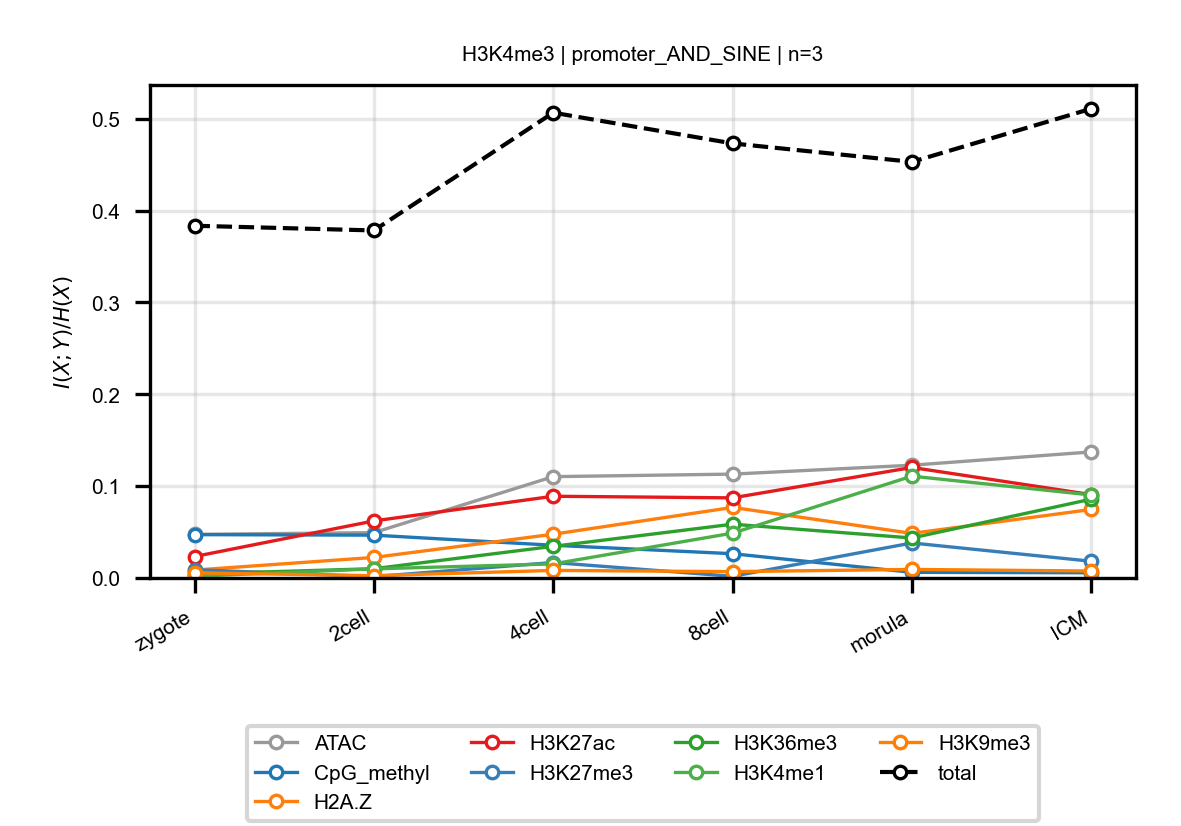

The data file committed next to this chart (first rows):
anchor, target, n_bins, stage, block, normalized_mi
H3K4me3, ATAC, 3, zygote, promoter_AND_SINE, 0.04747
H3K4me3, ATAC, 3, 2cell, promoter_AND_SINE, 0.04938
H3K4me3, ATAC, 3, 4cell, promoter_AND_SINE, 0.1103
H3K4me3, ATAC, 3, 8cell, promoter_AND_SINE, 0.1131
H3K4me3, ATAC, 3, morula, promoter_AND_SINE, 0.1228
H3K4me3, ATAC, 3, ICM, promoter_AND_SINE, 0.1372
H3K4me3, CpG_methyl, 3, zygote, promoter_AND_SINE, 0.04719
H3K4me3, CpG_methyl, 3, 2cell, promoter_AND_SINE, 0.04662
H3K4me3, CpG_methyl, 3, 4cell, promoter_AND_SINE, 0.03562
H3K4me3, CpG_methyl, 3, 8cell, promoter_AND_SINE, 0.02642
H3K4me3, CpG_methyl, 3, morula, promoter_AND_SINE, 0.006135
H3K4me3, CpG_methyl, 3, ICM, promoter_AND_SINE, 0.005665
H3K4me3, H2A.Z, 3, zygote, promoter_AND_SINE, 0.008598
H3K4me3, H2A.Z, 3, 2cell, promoter_AND_SINE, 0.02235
H3K4me3, H2A.Z, 3, 4cell, promoter_AND_SINE, 0.04762
H3K4me3, H2A.Z, 3, 8cell, promoter_AND_SINE, 0.07684
H3K4me3, H2A.Z, 3, morula, promoter_AND_SINE, 0.04856
H3K4me3, H2A.Z, 3, ICM, promoter_AND_SINE, 0.0746
H3K4me3, H3K27ac, 3, zygote, promoter_AND_SINE, 0.02334
H3K4me3, H3K27ac, 3, 2cell, promoter_AND_SINE, 0.0621
H3K4me3, H3K27ac, 3, 4cell, promoter_AND_SINE, 0.089
H3K4me3, H3K27ac, 3, 8cell, promoter_AND_SINE, 0.08723
H3K4me3, H3K27ac, 3, morula, promoter_AND_SINE, 0.1203
H3K4me3, H3K27ac, 3, ICM, promoter_AND_SINE, 0.09075
H3K4me3, H3K27me3, 3, zygote, promoter_AND_SINE, 0.008985
H3K4me3, H3K27me3, 3, 2cell, promoter_AND_SINE, 0.001481
H3K4me3, H3K27me3, 3, 4cell, promoter_AND_SINE, 0.01683
H3K4me3, H3K27me3, 3, 8cell, promoter_AND_SINE, 0.0018
H3K4me3, H3K27me3, 3, morula, promoter_AND_SINE, 0.0381
H3K4me3, H3K27me3, 3, ICM, promoter_AND_SINE, 0.01822
H3K4me3, H3K36me3, 3, zygote, promoter_AND_SINE, 0.004347
H3K4me3, H3K36me3, 3, 2cell, promoter_AND_SINE, 0.01009
H3K4me3, H3K36me3, 3, 4cell, promoter_AND_SINE, 0.03444
H3K4me3, H3K36me3, 3, 8cell, promoter_AND_SINE, 0.05856
H3K4me3, H3K36me3, 3, morula, promoter_AND_SINE, 0.04354
H3K4me3, H3K36me3, 3, ICM, promoter_AND_SINE, 0.08581
H3K4me3, H3K4me1, 3, zygote, promoter_AND_SINE, 0.001831
H3K4me3, H3K4me1, 3, 2cell, promoter_AND_SINE, 0.009916
H3K4me3, H3K4me1, 3, 4cell, promoter_AND_SINE, 0.01534
H3K4me3, H3K4me1, 3, 8cell, promoter_AND_SINE, 0.04882
H3K4me3, H3K4me1, 3, morula, promoter_AND_SINE, 0.1109
H3K4me3, H3K4me1, 3, ICM, promoter_AND_SINE, 0.09037
H3K4me3, H3K9me3, 3, zygote, promoter_AND_SINE, 0.00559
H3K4me3, H3K9me3, 3, 2cell, promoter_AND_SINE, 0.002505
H3K4me3, H3K9me3, 3, 4cell, promoter_AND_SINE, 0.008235
H3K4me3, H3K9me3, 3, 8cell, promoter_AND_SINE, 0.006892
H3K4me3, H3K9me3, 3, morula, promoter_AND_SINE, 0.009303
H3K4me3, H3K9me3, 3, ICM, promoter_AND_SINE, 0.007557
H3K4me3, total, 3, zygote, promoter_AND_SINE, 0.3835
H3K4me3, total, 3, 2cell, promoter_AND_SINE, 0.3784
H3K4me3, total, 3, 4cell, promoter_AND_SINE, 0.5066
H3K4me3, total, 3, 8cell, promoter_AND_SINE, 0.4732
H3K4me3, total, 3, morula, promoter_AND_SINE, 0.4531
H3K4me3, total, 3, ICM, promoter_AND_SINE, 0.511
